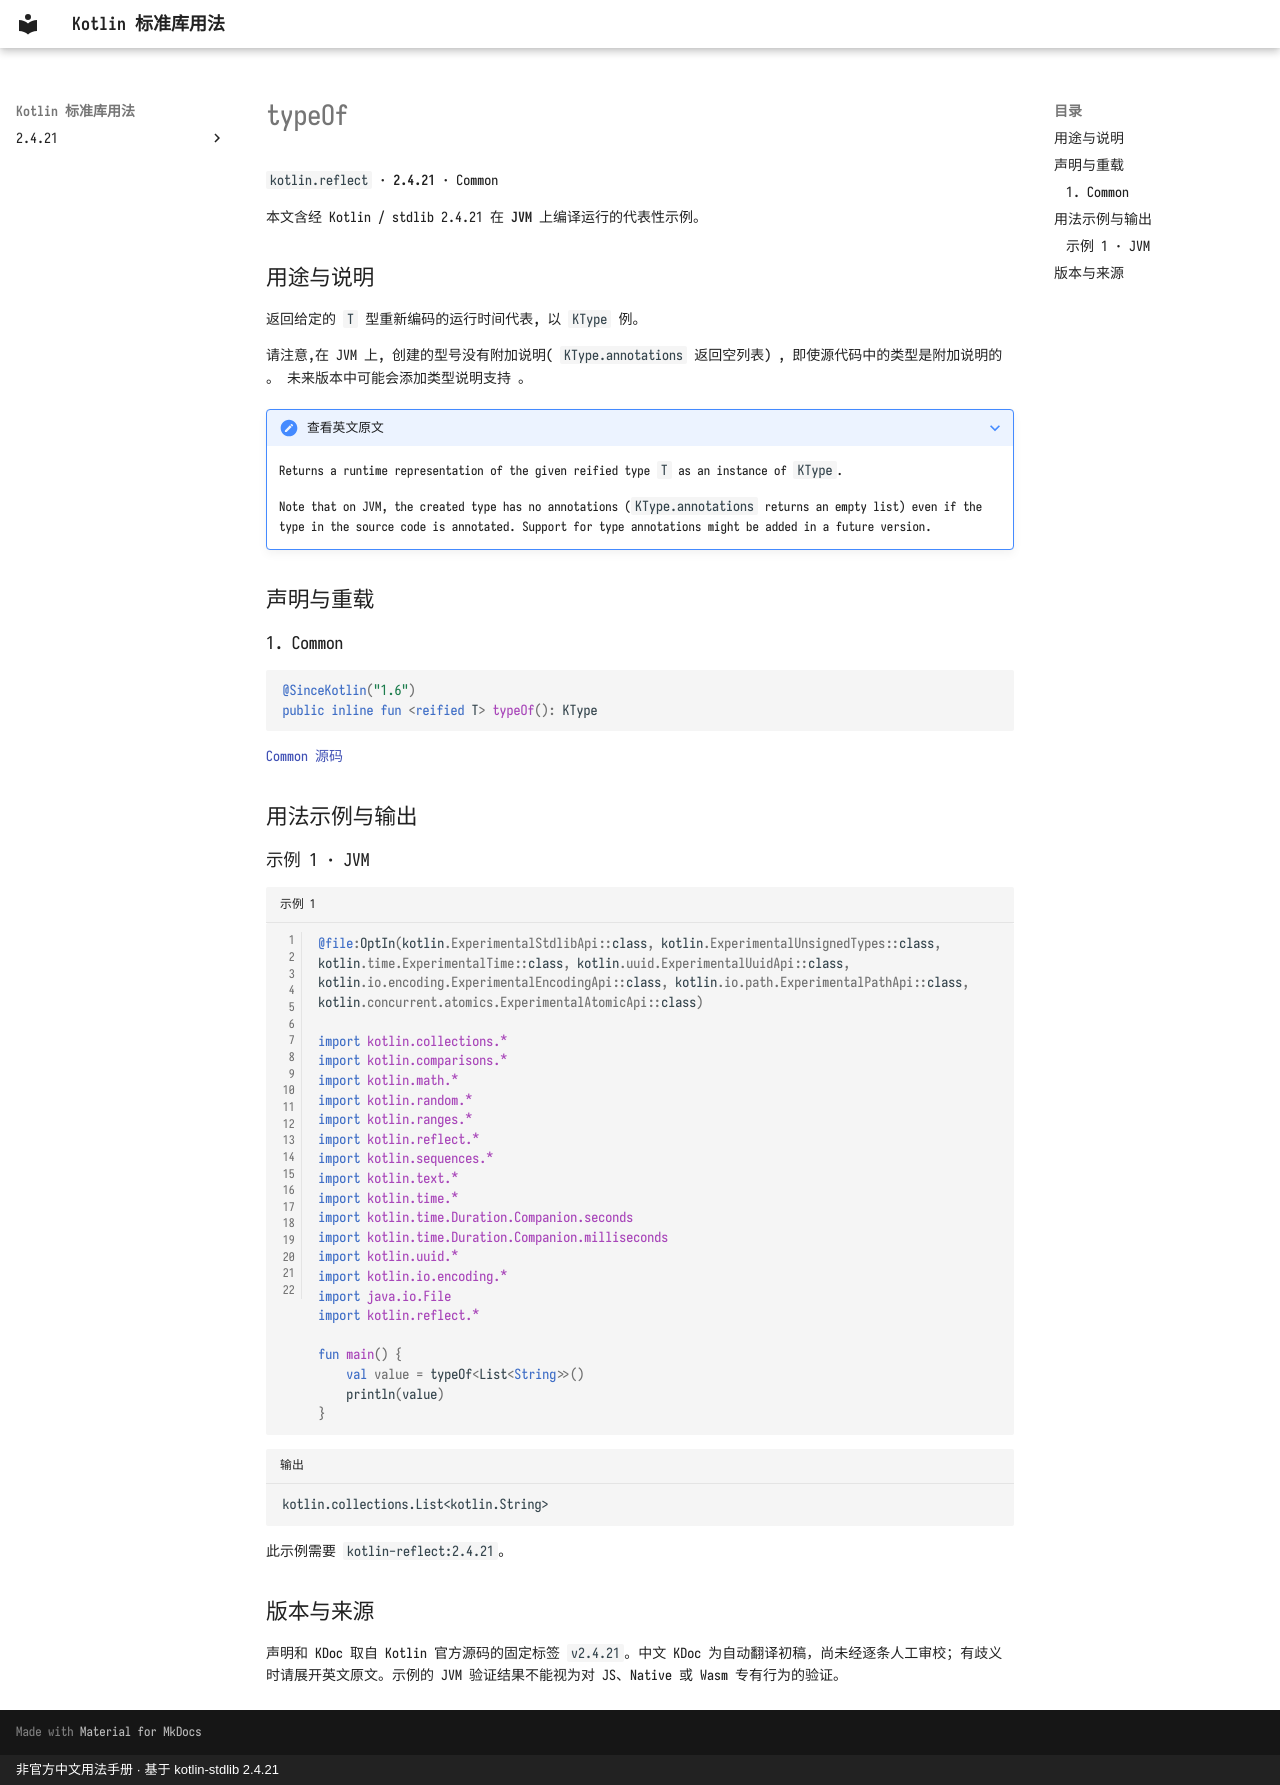

repository: oooooooko/kotlin-stdlib-docs · page: zh/api/kotlin.reflect/typeof--74a0bd0c/index.html · generator: mkdocs · copyright: 非官方中文用法手册 · 基于 kotlin-stdlib 2.4.21

# typeOf

`kotlin.reflect` · **2.4.21** · Common

本文含经 Kotlin / stdlib 2.4.21 在 **JVM** 上编译运行的代表性示例。

## 用途与说明

返回给定的 `T` 型重新编码的运行时间代表, 以 `KType` 例。

请注意,在 JVM 上, 创建的型号没有附加说明( `KType.annotations` 返回空列表) , 即使源代码中的类型是附加说明的 。 未来版本中可能会添加类型说明支持 。

??? note "查看英文原文"

    Returns a runtime representation of the given reified type `T` as an instance of `KType`.
    
    Note that on JVM, the created type has no annotations (`KType.annotations` returns an empty list)
    even if the type in the source code is annotated. Support for type annotations might be added in a future version.

## 声明与重载

### 1. Common

```kotlin
@SinceKotlin("1.6")
public inline fun <reified T> typeOf(): KType
```

[Common 源码](https://github.com/JetBrains/kotlin/blob/v2.4.21/libraries/stdlib/src/kotlin/reflect/typeOf.kt#L8)

## 用法示例与输出

### 示例 1 · JVM

```kotlin title="示例 1" linenums="1"
@file:OptIn(kotlin.ExperimentalStdlibApi::class, kotlin.ExperimentalUnsignedTypes::class, kotlin.time.ExperimentalTime::class, kotlin.uuid.ExperimentalUuidApi::class, kotlin.io.encoding.ExperimentalEncodingApi::class, kotlin.io.path.ExperimentalPathApi::class, kotlin.concurrent.atomics.ExperimentalAtomicApi::class)

import kotlin.collections.*
import kotlin.comparisons.*
import kotlin.math.*
import kotlin.random.*
import kotlin.ranges.*
import kotlin.reflect.*
import kotlin.sequences.*
import kotlin.text.*
import kotlin.time.*
import kotlin.time.Duration.Companion.seconds
import kotlin.time.Duration.Companion.milliseconds
import kotlin.uuid.*
import kotlin.io.encoding.*
import java.io.File
import kotlin.reflect.*

fun main() {
    val value = typeOf<List<String>>()
    println(value)
}
```

```text title="输出"
kotlin.collections.List<kotlin.String>
```

此示例需要 `kotlin-reflect:2.4.21`。

## 版本与来源

声明和 KDoc 取自 Kotlin 官方源码的固定标签 `v2.4.21`。中文 KDoc 为自动翻译初稿，尚未经逐条人工审校；有歧义时请展开英文原文。示例的 JVM 验证结果不能视为对 JS、Native 或 Wasm 专有行为的验证。
